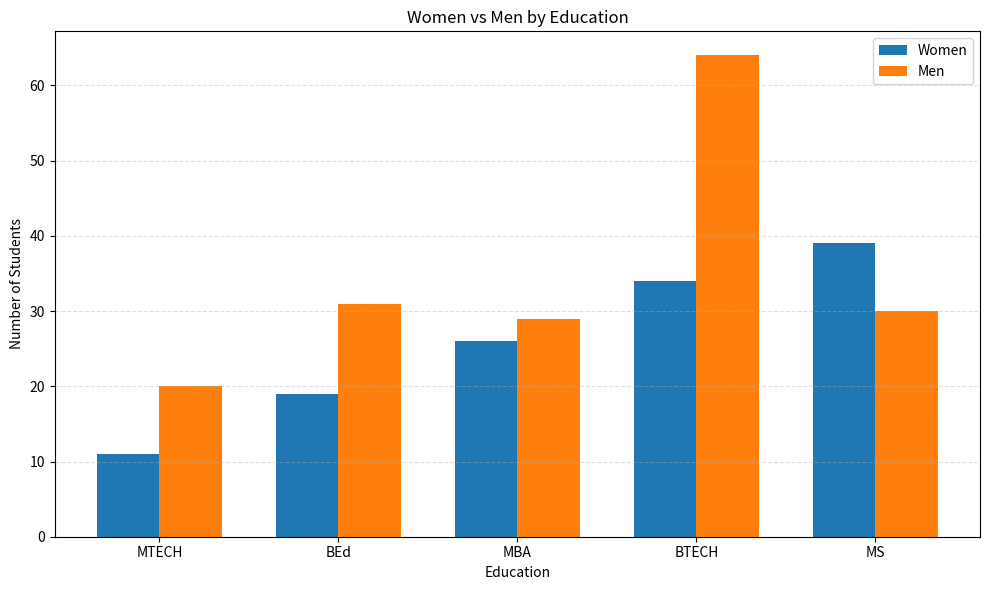

Write Python code to recreate this figure.
import matplotlib.pyplot as plt
import numpy as np

# Education categories
education = ["MTECH", "BEd", "MBA", "BTECH", "MS"]

# Values from the sample chart
women = [11, 19, 26, 34, 39]
men = [20, 31, 29, 64, 30]

# X-axis positions
x = np.arange(len(education))

# Width of each bar
width = 0.35

# Create figure
plt.figure(figsize=(10, 6))

# Create grouped bars
plt.bar(x - width/2, women, width, label="Women")
plt.bar(x + width/2, men, width, label="Men")

# Add labels
plt.xlabel("Education")
plt.ylabel("Number of Students")
plt.title("Women vs Men by Education")

# Set X-axis labels
plt.xticks(x, education)

# Show legend
plt.legend()

# Add grid
plt.grid(axis="y", linestyle="--", alpha=0.4)

# Display chart
plt.tight_layout()
plt.show()
